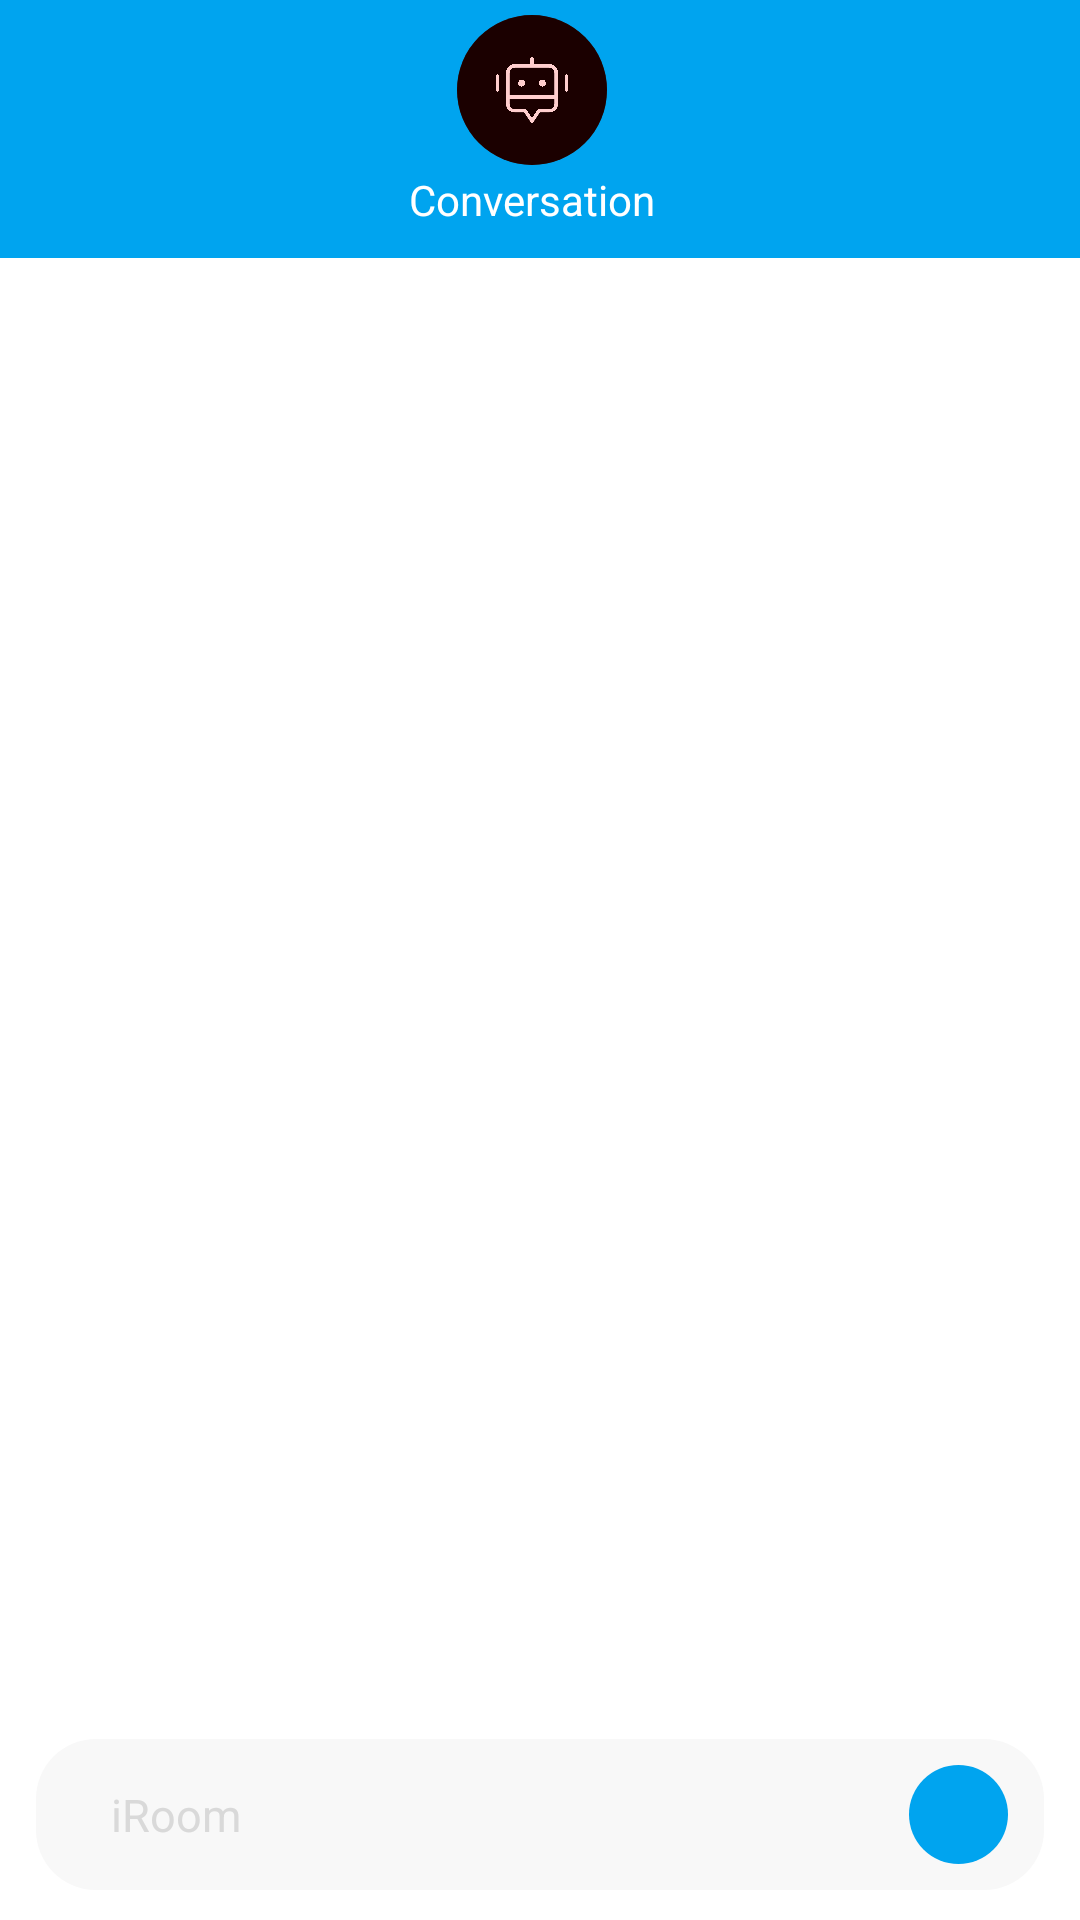

Reconstruct the res/layout file that produces this screen, plus the resources it refers to.
<!-- AndroidManifest.xml: application theme Theme.IRoom -->
<!-- res/layout/activity_chat.xml -->
<?xml version="1.0" encoding="utf-8"?>
<LinearLayout xmlns:android="http://schemas.android.com/apk/res/android"
    xmlns:app="http://schemas.android.com/apk/res-auto"
    android:orientation="vertical"
    xmlns:tools="http://schemas.android.com/tools"
    android:layout_width="match_parent"
    android:layout_height="match_parent"
    android:background="@color/white"
    tools:context=".ChatActivity">

    <LinearLayout
        android:paddingTop="5dp"
        android:paddingBottom="10dp"
        android:gravity="center_horizontal"
        android:background="@color/primary"
        android:orientation="horizontal"
        android:layout_width="match_parent"
        android:layout_height="wrap_content">

        <ImageView
            android:id="@+id/back_btn"
            android:layout_width="wrap_content"
            android:layout_height="27dp"
            android:layout_marginStart="20dp"
            android:layout_marginTop="10dp"
            android:contentDescription="@string/back"
            android:src="@drawable/ic_baseline_arrow_back_ios_new_24"
            android:tooltipText="@string/exit" />

        <LinearLayout
            android:layout_width="0dp"
            android:layout_height="wrap_content"
            android:gravity="center"
            android:layout_weight="1"
            android:orientation="vertical"
            tools:ignore="UseCompoundDrawables">

            <androidx.cardview.widget.CardView
                app:cardCornerRadius="9999dp"
                android:layout_width="50dp"
                android:layout_height="50dp">

                <ImageView
                    android:contentDescription="@null"
                    android:layout_width="match_parent"
                    android:layout_height="match_parent"
                    android:src="@drawable/pic"/>

            </androidx.cardview.widget.CardView>

            <TextView
                android:id="@+id/room_label"
                android:layout_marginTop="2dp"
                android:layout_width="wrap_content"
                android:layout_height="wrap_content"
                android:text="@string/conversation"
                android:textColor="@color/white"
                android:textSize="14sp"/>

        </LinearLayout>

        <ImageView
            android:id="@+id/endRoom"
            android:layout_width="wrap_content"
            android:layout_height="30dp"
            android:layout_marginTop="10dp"
            android:layout_marginEnd="25dp"
            android:contentDescription="@string/end_room"
            android:src="@drawable/ic_baseline_call_end_24"
            android:tooltipText="@string/end_room"/>

    </LinearLayout>

    <ListView
        android:scrollbars="none"
        android:clipToPadding="false"
        android:paddingTop="10dp"
        android:layout_marginEnd="10dp"
        android:layout_marginStart="10dp"
        android:id="@+id/listView"
        android:divider="@null"
        android:dividerHeight="0dp"
        tools:listitem="@layout/message"
        android:orientation="vertical"
        android:layout_width="match_parent"
        android:layout_height="0dp"
        android:layout_weight="1"/>

    <LinearLayout
        android:id="@+id/typing_lyt"
        android:visibility="gone"
        android:layout_marginStart="20dp"
        android:layout_marginEnd="20dp"
        android:layout_marginTop="5dp"
        android:orientation="horizontal"
        android:layout_width="match_parent"
        android:gravity="center"
        android:layout_height="wrap_content"
        tools:ignore="UseCompoundDrawables">

        <ImageView
            android:id="@+id/typing_img"
            android:contentDescription="@null"
            android:layout_width="20dp"
            android:layout_height="20dp"
            android:layout_marginEnd="10dp"
            android:src="@drawable/ic_baseline_more_horiz_24"/>

        <TextView
            android:id="@+id/typing_text"
            android:layout_weight="1"
            android:layout_width="0dp"
            android:layout_height="wrap_content"
            android:textColor="@color/primary"/>

    </LinearLayout>

    <LinearLayout
        android:id="@+id/msg_box"
        android:layout_width="match_parent"
        android:layout_height="wrap_content"
        android:layout_marginStart="12dp"
        android:layout_marginTop="10dp"
        android:layout_marginEnd="12dp"
        android:layout_marginBottom="10dp"
        android:background="@drawable/textbox"
        android:gravity="center"
        android:orientation="horizontal">

        <EditText
            android:id="@+id/input"
            android:layout_width="0dp"
            android:layout_height="wrap_content"
            android:layout_marginStart="10dp"
            android:layout_marginTop="15dp"
            android:layout_marginEnd="10dp"
            android:layout_marginBottom="15dp"
            android:layout_weight="1"
            android:autofillHints="none"
            android:background="#f8f8f8"
            android:paddingStart="15dp"
            android:paddingEnd="0dp"
            android:hint="@string/textbox_hint"
            android:imeOptions="normal"
            android:inputType="textCapSentences|textMultiLine"
            android:textColor="@color/black"
            android:textColorHint="#d9d9d9"
            android:textSize="15sp"/>

        <ImageView
            android:focusable="true"
            android:clickable="true"
            android:id="@+id/send_btn"
            android:contentDescription="@null"
            android:padding="9dp"
            android:src="@drawable/ic_baseline_send_24"
            android:layout_marginEnd="12dp"
            android:background="@drawable/send"
            android:layout_width="33dp"
            android:layout_height="33dp"/>

    </LinearLayout>

</LinearLayout>
<!-- res/layout/message.xml (included above) -->
<?xml version="1.0" encoding="utf-8"?>
<LinearLayout xmlns:android="http://schemas.android.com/apk/res/android"
    xmlns:tools="http://schemas.android.com/tools"
    xmlns:app="http://schemas.android.com/apk/res-auto"
    android:orientation="vertical"
    android:layout_width="match_parent"
    android:layout_height="match_parent">

    <TextView
        android:visibility="gone"
        android:layout_marginTop="2dp"
        android:layout_marginBottom="2dp"
        android:gravity="center"
        android:textColor="#727272"
        android:layout_width="match_parent"
        android:layout_height="wrap_content"
        android:id="@+id/other_lyt"/>

    <LinearLayout
        android:visibility="gone"
        android:id="@+id/sent_lyt"
        android:focusable="true"
        android:clickable="true"
        android:layout_marginTop="2dp"
        android:layout_marginBottom="2dp"
        android:layout_gravity="end"
        android:layout_marginStart="70dp"
        android:layout_width="wrap_content"
        android:layout_height="wrap_content"
        android:background="@drawable/msg_sent"
        tools:ignore="UselessParent">

        <TextView
            android:id="@+id/msg"
            android:layout_width="wrap_content"
            android:layout_height="wrap_content"
            android:textColor="@color/white"
            android:textSize="17sp"
            android:paddingStart="20dp"
            android:paddingEnd="20dp"
            android:paddingTop="10dp"
            android:paddingBottom="10dp"/>

    </LinearLayout>

    <LinearLayout
        android:visibility="gone"
        android:layout_marginTop="2dp"
        android:layout_marginBottom="2dp"
        android:layout_width="match_parent"
        android:layout_height="wrap_content"
        android:id="@+id/received_lyt"
        android:orientation="horizontal">

        <androidx.cardview.widget.CardView
            android:layout_width="40dp"
            android:layout_height="40dp"
            app:cardCornerRadius="9999dp"
            app:cardElevation="0dp"
            android:layout_marginEnd="10dp">

            <ImageView
                android:layout_width="match_parent"
                android:layout_height="match_parent"
                android:contentDescription="@null"
                android:src="@drawable/user" />

        </androidx.cardview.widget.CardView>

        <LinearLayout
            android:orientation="vertical"
            android:focusable="true"
            android:clickable="true"
            android:layout_gravity="start"
            android:layout_marginEnd="70dp"
            android:layout_width="wrap_content"
            android:layout_height="wrap_content"
            android:background="@drawable/msg_rec"
            tools:ignore="UselessParent">

            <TextView
                android:layout_marginTop="7.5dp"
                android:id="@+id/msg_2_head"
                android:layout_width="wrap_content"
                android:layout_height="wrap_content"
                android:textColor="@color/primary"
                android:textSize="15sp"
                android:paddingStart="20dp"
                android:paddingEnd="20dp"/>

            <TextView
                android:id="@+id/msg_2"
                android:layout_width="wrap_content"
                android:layout_height="wrap_content"
                android:textColor="#3d3d3d"
                android:textSize="17sp"
                android:paddingStart="20dp"
                android:paddingEnd="20dp"
                android:paddingTop="2.5dp"
                android:paddingBottom="10dp"/>

        </LinearLayout>

    </LinearLayout>

</LinearLayout>
<!-- resources referenced by this layout -->
<resources>
  <color name="black">#FF000000</color>
  <color name="primary">#00a4ef</color>
  <color name="white">#FFFFFFFF</color>
  <!-- drawable ic_baseline_more_horiz_24 (drawable) -->
  <vector android:height="24dp" android:tint="#00A4EF"
      android:viewportHeight="24" android:viewportWidth="24"
      android:width="24dp" xmlns:android="http://schemas.android.com/apk/res/android">
      <path android:fillColor="@android:color/white" android:pathData="M6,10c-1.1,0 -2,0.9 -2,2s0.9,2 2,2 2,-0.9 2,-2 -0.9,-2 -2,-2zM18,10c-1.1,0 -2,0.9 -2,2s0.9,2 2,2 2,-0.9 2,-2 -0.9,-2 -2,-2zM12,10c-1.1,0 -2,0.9 -2,2s0.9,2 2,2 2,-0.9 2,-2 -0.9,-2 -2,-2z"/>
  </vector>
  <!-- drawable msg_rec (drawable) -->
  <?xml version="1.0" encoding="utf-8"?>
  <selector xmlns:android="http://schemas.android.com/apk/res/android">
  
      <item android:state_pressed="false">
  
          <shape android:shape="rectangle">
  
              <solid android:color="#f8f8f8"/>
              <corners android:radius="20dp"/>
  
          </shape>
  
      </item>
  
      <item android:state_pressed="true">
  
          <shape android:shape="rectangle">
  
              <solid android:color="#DFDFDF"/>
              <corners android:radius="20dp"/>
  
          </shape>
  
      </item>
  
  </selector>
  <!-- drawable msg_sent (drawable) -->
  <?xml version="1.0" encoding="utf-8"?>
  <selector xmlns:android="http://schemas.android.com/apk/res/android">
  
      <item android:state_pressed="false">
  
          <shape android:shape="rectangle">
  
              <solid android:color="#00a4ef"/>
              <corners android:radius="17.5dp" android:bottomRightRadius="3.5dp"/>
  
          </shape>
  
      </item>
  
      <item android:state_pressed="true">
  
          <shape android:shape="rectangle">
  
              <solid android:color="#009AE1"/>
              <corners android:radius="17.5dp" android:bottomRightRadius="3.5dp"/>
  
          </shape>
  
      </item>
  
  </selector>
  <!-- drawable pic: png bitmap (drawable-v24, 165332 bytes) -->
  <!-- drawable send (drawable-v24) -->
  <?xml version="1.0" encoding="utf-8"?>
  <selector android:shape="oval" xmlns:android="http://schemas.android.com/apk/res/android">
  
      <item android:state_pressed="false">
  
          <shape android:shape="oval">
  
              <solid
                  android:color="#00a4ef"/>
  
          </shape>
  
      </item>
  
      <item android:state_pressed="true">
  
          <shape android:shape="oval">
  
              <solid
                  android:color="#0097DC"/>
  
          </shape>
  
      </item>
  
  </selector>
  <!-- drawable textbox (drawable) -->
  <?xml version="1.0" encoding="utf-8"?>
  <shape android:shape="rectangle" xmlns:android="http://schemas.android.com/apk/res/android">
  
      <solid
          android:color="#f8f8f8"/>
  
      <corners
          android:radius="20dp"/>
  
  </shape>
  <!-- drawable user: png bitmap (drawable, 170995 bytes) -->
  <string name="back">Back</string>
  <string name="conversation">Conversation</string>
  <string name="end_room">End Room</string>
  <string name="exit">Exit</string>
  <string name="textbox_hint">iRoom</string>
  <style name="Theme.IRoom" parent="Theme.MaterialComponents.DayNight.DarkActionBar">
          
          <item name="colorPrimary">@color/primary</item>
          <item name="colorPrimaryVariant">@color/primary</item>
          <item name="colorOnPrimary">@color/white</item>
          
          <item name="colorSecondary">@color/primary</item>
          <item name="colorSecondaryVariant">@color/primary</item>
          <item name="colorOnSecondary">@color/black</item>
          
          <item name="android:statusBarColor">?attr/colorPrimaryVariant</item>
  
          <item name="android:navigationBarColor">@color/black</item>
      </style>
</resources>
